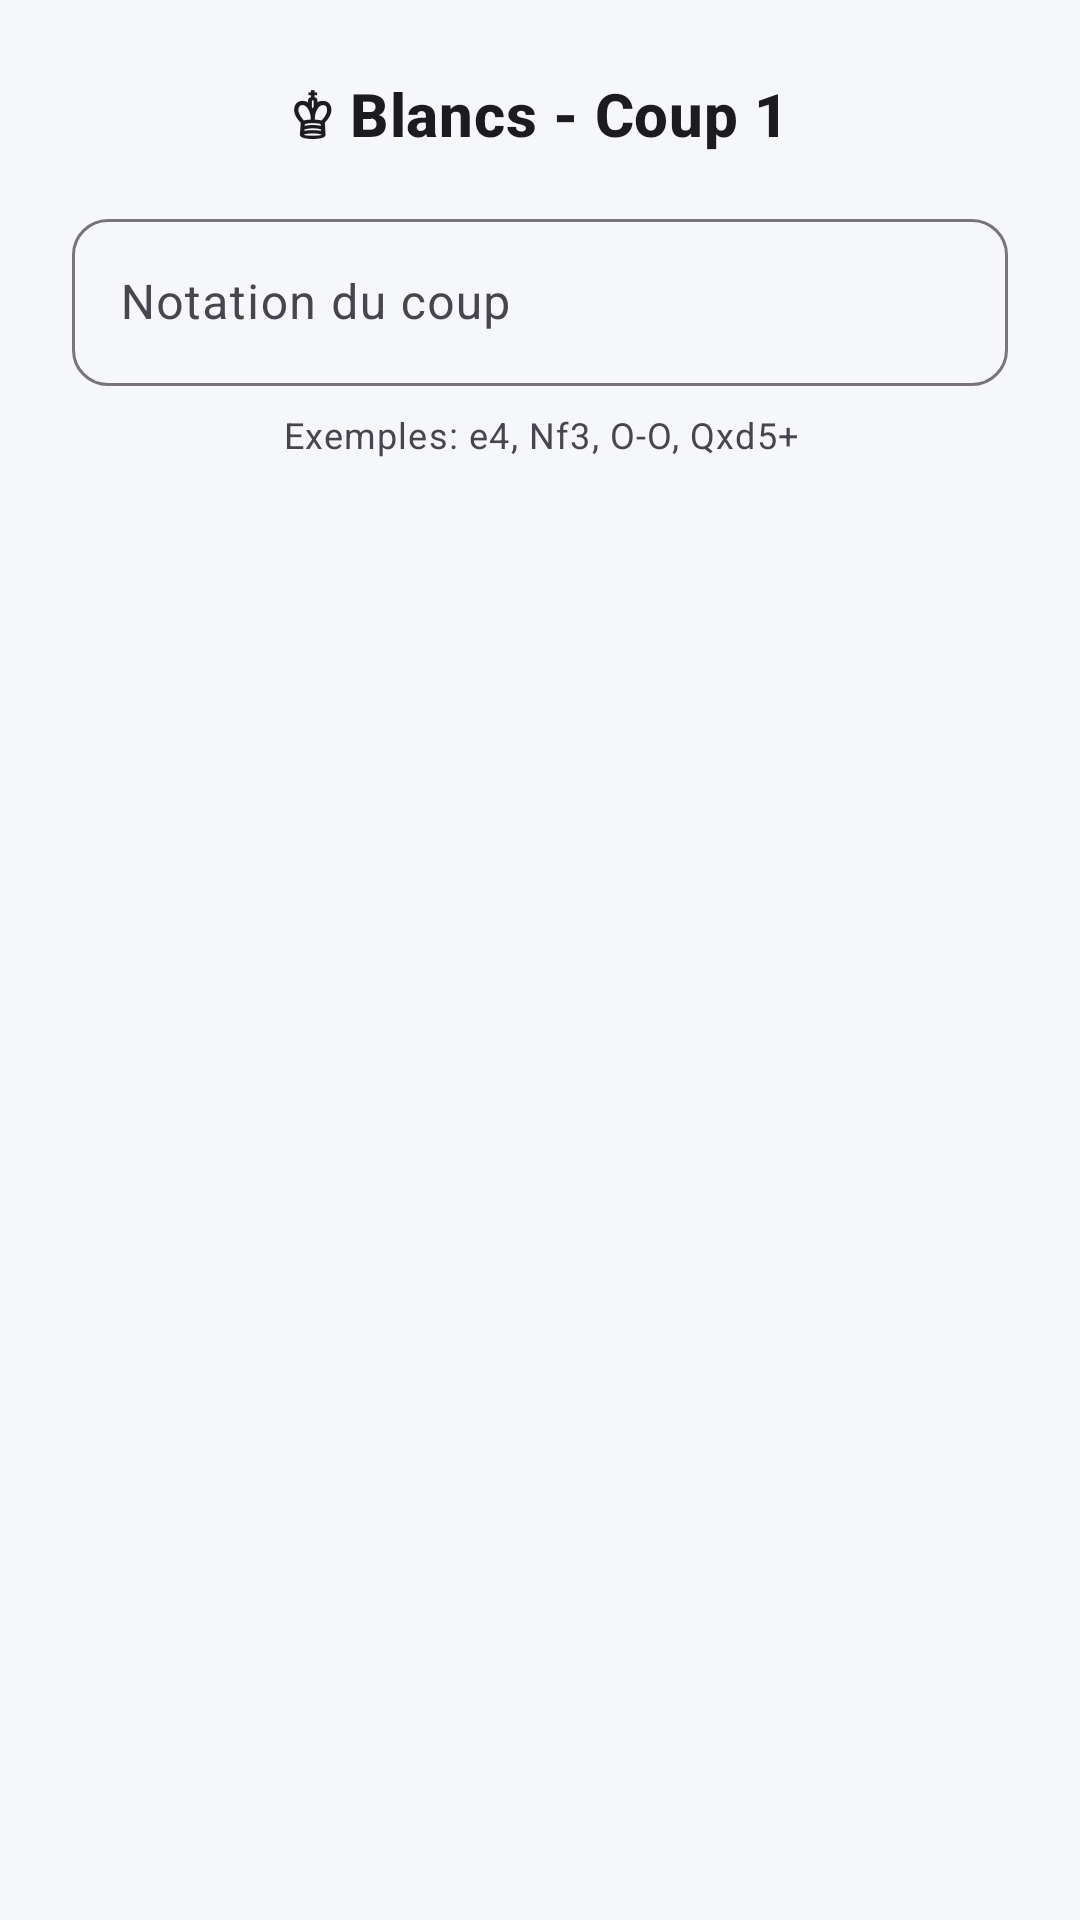

Reconstruct the res/layout file that produces this screen, plus the resources it refers to.
<!-- AndroidManifest.xml: application theme Theme.CoupDeMain -->
<!-- res/layout/dialog_move_input.xml -->
<?xml version="1.0" encoding="utf-8"?>
<LinearLayout xmlns:android="http://schemas.android.com/apk/res/android"
    xmlns:app="http://schemas.android.com/apk/res-auto"
    android:layout_width="match_parent"
    android:layout_height="wrap_content"
    android:orientation="vertical"
    android:padding="24dp">

    <TextView
        android:id="@+id/tv_dialog_title"
        android:layout_width="match_parent"
        android:layout_height="wrap_content"
        android:text="♔ Blancs - Coup 1"
        android:textAppearance="?attr/textAppearanceHeadline6"
        android:textStyle="bold"
        android:gravity="center"
        android:layout_marginBottom="16dp" />

    <com.google.android.material.textfield.TextInputLayout
        android:layout_width="match_parent"
        android:layout_height="wrap_content"
        android:hint="Notation du coup"
        app:boxCornerRadiusBottomEnd="12dp"
        app:boxCornerRadiusBottomStart="12dp"
        app:boxCornerRadiusTopEnd="12dp"
        app:boxCornerRadiusTopStart="12dp"
        style="@style/Widget.Material3.TextInputLayout.OutlinedBox">

        <com.google.android.material.textfield.TextInputEditText
            android:id="@+id/et_move_notation"
            android:layout_width="match_parent"
            android:layout_height="wrap_content"
            android:inputType="text"
            android:imeOptions="actionDone"
            android:textSize="16sp" />

    </com.google.android.material.textfield.TextInputLayout>

    <TextView
        android:layout_width="match_parent"
        android:layout_height="wrap_content"
        android:text="Exemples: e4, Nf3, O-O, Qxd5+"
        android:textAppearance="?attr/textAppearanceCaption"
        android:textColor="?android:attr/textColorSecondary"
        android:layout_marginTop="8dp"
        android:gravity="center" />

</LinearLayout>
<!-- resources referenced by this layout -->
<resources>
  <style name="Theme.CoupDeMain" parent="Theme.Material3.Light.NoActionBar">
          
          <item name="colorPrimary">@color/color_primary</item>
          <item name="colorPrimaryVariant">@color/color_primary</item>
          <item name="colorOnPrimary">@color/white</item>
  
          
          <item name="colorSecondary">@color/color_secondary</item>
          <item name="colorSecondaryVariant">@color/color_secondary</item>
          <item name="colorOnSecondary">@color/white</item>
  
          
          <item name="colorSurface">@color/surface_color</item>
          <item name="colorOnSurface">@color/text_primary</item>
          
          
          <item name="android:windowBackground">@color/background_primary</item>
          <item name="backgroundColor">@color/background_primary</item>
          
          
          <item name="android:statusBarColor">@color/color_primary</item>
      </style>
  <color name="color_primary">#3F51B5</color>
  <color name="white">#FFFFFFFF</color>
  <color name="color_secondary">#4CAF50</color>
  <color name="surface_color">#FFFFFF</color>
  <color name="text_primary">#263238</color>
  <color name="background_primary">#F5F7FA</color>
</resources>
